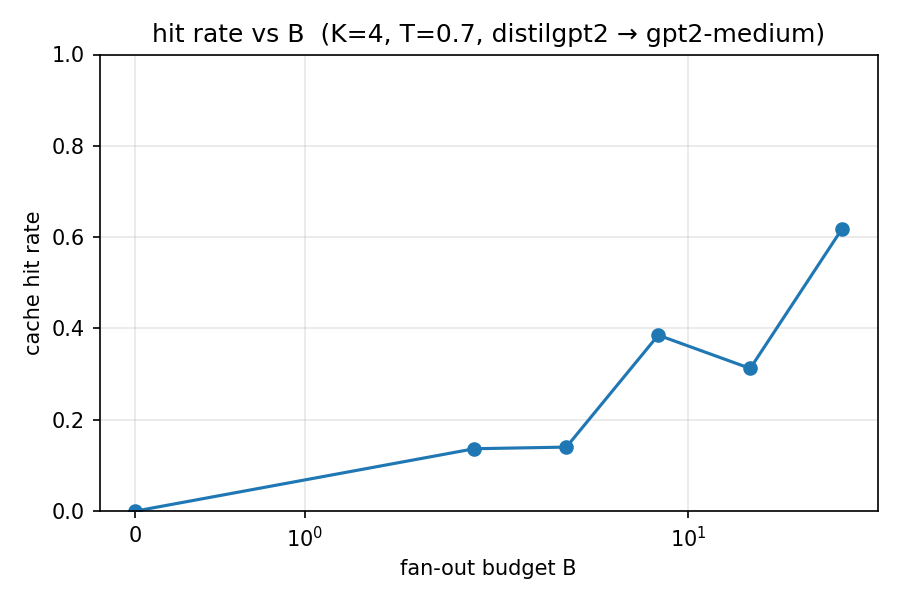

The file beside this chart, header and first rows:
budget, hit_rate, acceptance_rate
0, 0.0, 0.3411
2, 0.1367, 0.3978
4, 0.1403, 0.3295
8, 0.3854, 0.2801
16, 0.3125, 0.4062
32, 0.6186, 0.3934
